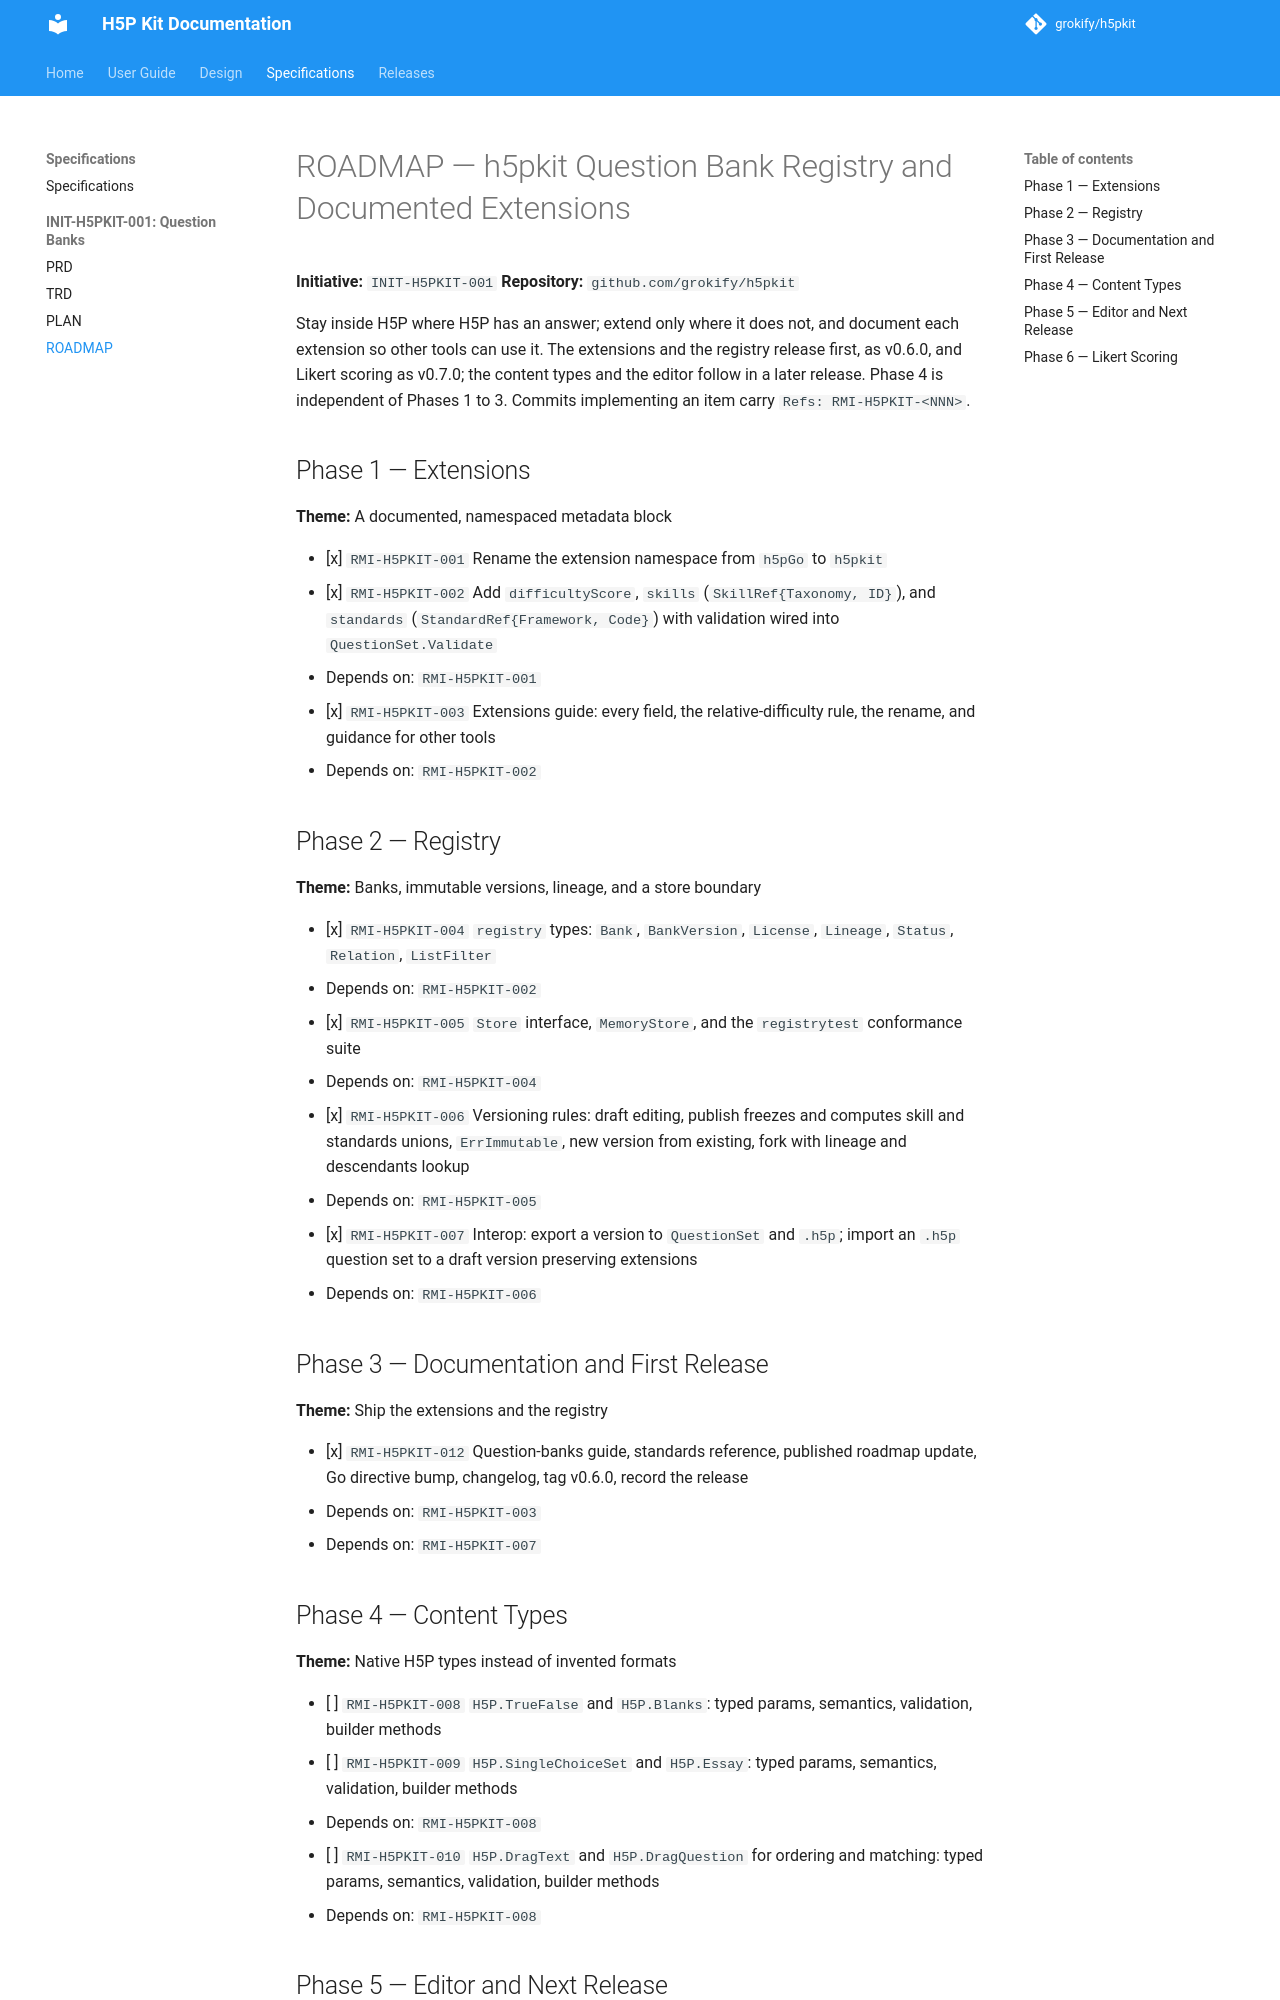

repository: grokify/h5pkit · page: specs/initiatives/INIT-H5PKIT-001/ROADMAP/index.html · generator: mkdocs

# ROADMAP — h5pkit Question Bank Registry and Documented Extensions

**Initiative:** `INIT-H5PKIT-001`
**Repository:** `github.com/grokify/h5pkit`

Stay inside H5P where H5P has an answer; extend only where it does not, and
document each extension so other tools can use it. The extensions and the
registry release first, as v0.6.0, and Likert scoring as v0.7.0; the content
types and the editor follow in a later release. Phase 4 is independent of Phases 1 to 3. Commits implementing an item carry
`Refs: RMI-H5PKIT-<NNN>`.

## Phase 1 — Extensions

**Theme:** A documented, namespaced metadata block

- [x] `RMI-H5PKIT-001` Rename the extension namespace from `h5pGo` to `h5pkit`
- [x] `RMI-H5PKIT-002` Add `difficultyScore`, `skills` (`SkillRef{Taxonomy, ID}`), and `standards` (`StandardRef{Framework, Code}`) with validation wired into `QuestionSet.Validate`
  - Depends on: `RMI-H5PKIT-001`
- [x] `RMI-H5PKIT-003` Extensions guide: every field, the relative-difficulty rule, the rename, and guidance for other tools
  - Depends on: `RMI-H5PKIT-002`

## Phase 2 — Registry

**Theme:** Banks, immutable versions, lineage, and a store boundary

- [x] `RMI-H5PKIT-004` `registry` types: `Bank`, `BankVersion`, `License`, `Lineage`, `Status`, `Relation`, `ListFilter`
  - Depends on: `RMI-H5PKIT-002`
- [x] `RMI-H5PKIT-005` `Store` interface, `MemoryStore`, and the `registrytest` conformance suite
  - Depends on: `RMI-H5PKIT-004`
- [x] `RMI-H5PKIT-006` Versioning rules: draft editing, publish freezes and computes skill and standards unions, `ErrImmutable`, new version from existing, fork with lineage and descendants lookup
  - Depends on: `RMI-H5PKIT-005`
- [x] `RMI-H5PKIT-007` Interop: export a version to `QuestionSet` and `.h5p`; import an `.h5p` question set to a draft version preserving extensions
  - Depends on: `RMI-H5PKIT-006`

## Phase 3 — Documentation and First Release

**Theme:** Ship the extensions and the registry

- [x] `RMI-H5PKIT-012` Question-banks guide, standards reference, published roadmap update, Go directive bump, changelog, tag v0.6.0, record the release
  - Depends on: `RMI-H5PKIT-003`
  - Depends on: `RMI-H5PKIT-007`

## Phase 4 — Content Types

**Theme:** Native H5P types instead of invented formats

- [ ] `RMI-H5PKIT-008` `H5P.TrueFalse` and `H5P.Blanks`: typed params, semantics, validation, builder methods
- [ ] `RMI-H5PKIT-009` `H5P.SingleChoiceSet` and `H5P.Essay`: typed params, semantics, validation, builder methods
  - Depends on: `RMI-H5PKIT-008`
- [ ] `RMI-H5PKIT-010` `H5P.DragText` and `H5P.DragQuestion` for ordering and matching: typed params, semantics, validation, builder methods
  - Depends on: `RMI-H5PKIT-008`
